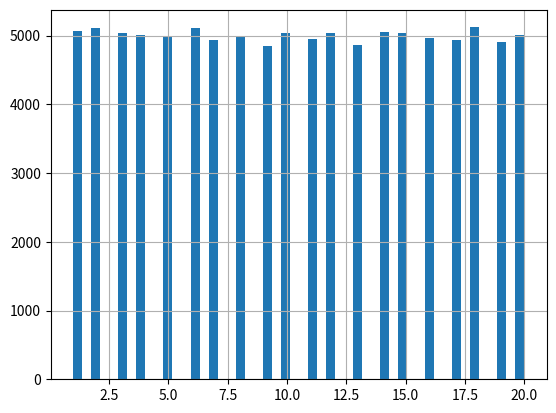
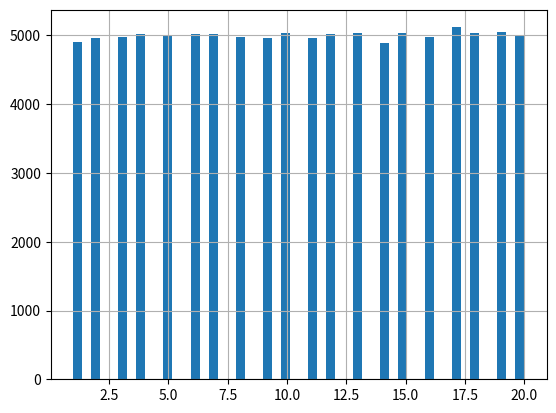
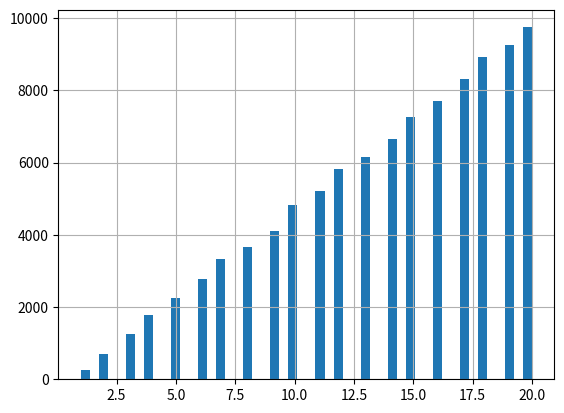
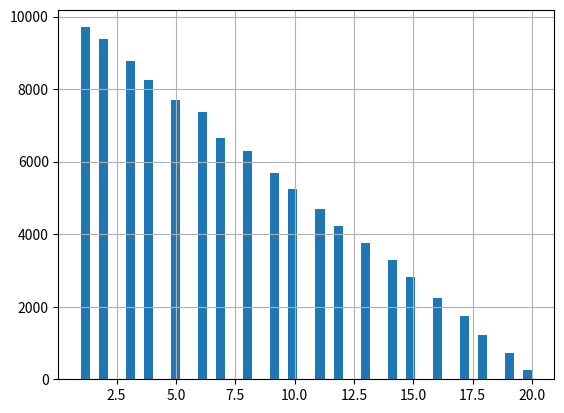

Source code (Python) for these figures, in order:
# -*- coding: utf-8 -*-
"""
Created on Sun Jun 24 08:00:13 2018

[redacted]
"""

import numpy as np
from matplotlib import pyplot as pl
import time

np.random.seed(int(np.round(time.time())))

N = 100000

die1 = np.random.randint(1,21,N)
die2 = np.random.randint(1,21,N)

pl.figure(1)
pl.hist(die1,50)
pl.grid()

pl.figure(2)
pl.hist(die2,50)
pl.grid()

avg_die1 = np.average(die1)
print("Die 1 = ", avg_die1)

avg_die2 = np.average(die2)
print("Die 2 = ", avg_die2)

diePair = [die1,die2]

maxDie = np.max(diePair,0)
pl.figure(3)
pl.hist(maxDie,50)
pl.grid()

minDie = np.min(diePair,0)
pl.figure(4)
pl.hist(minDie,50)
pl.grid()

avg_min = np.average(minDie)
print("Minimum = ", avg_min)

avg_max = np.average(maxDie)
print("Maximum = ", avg_max)

